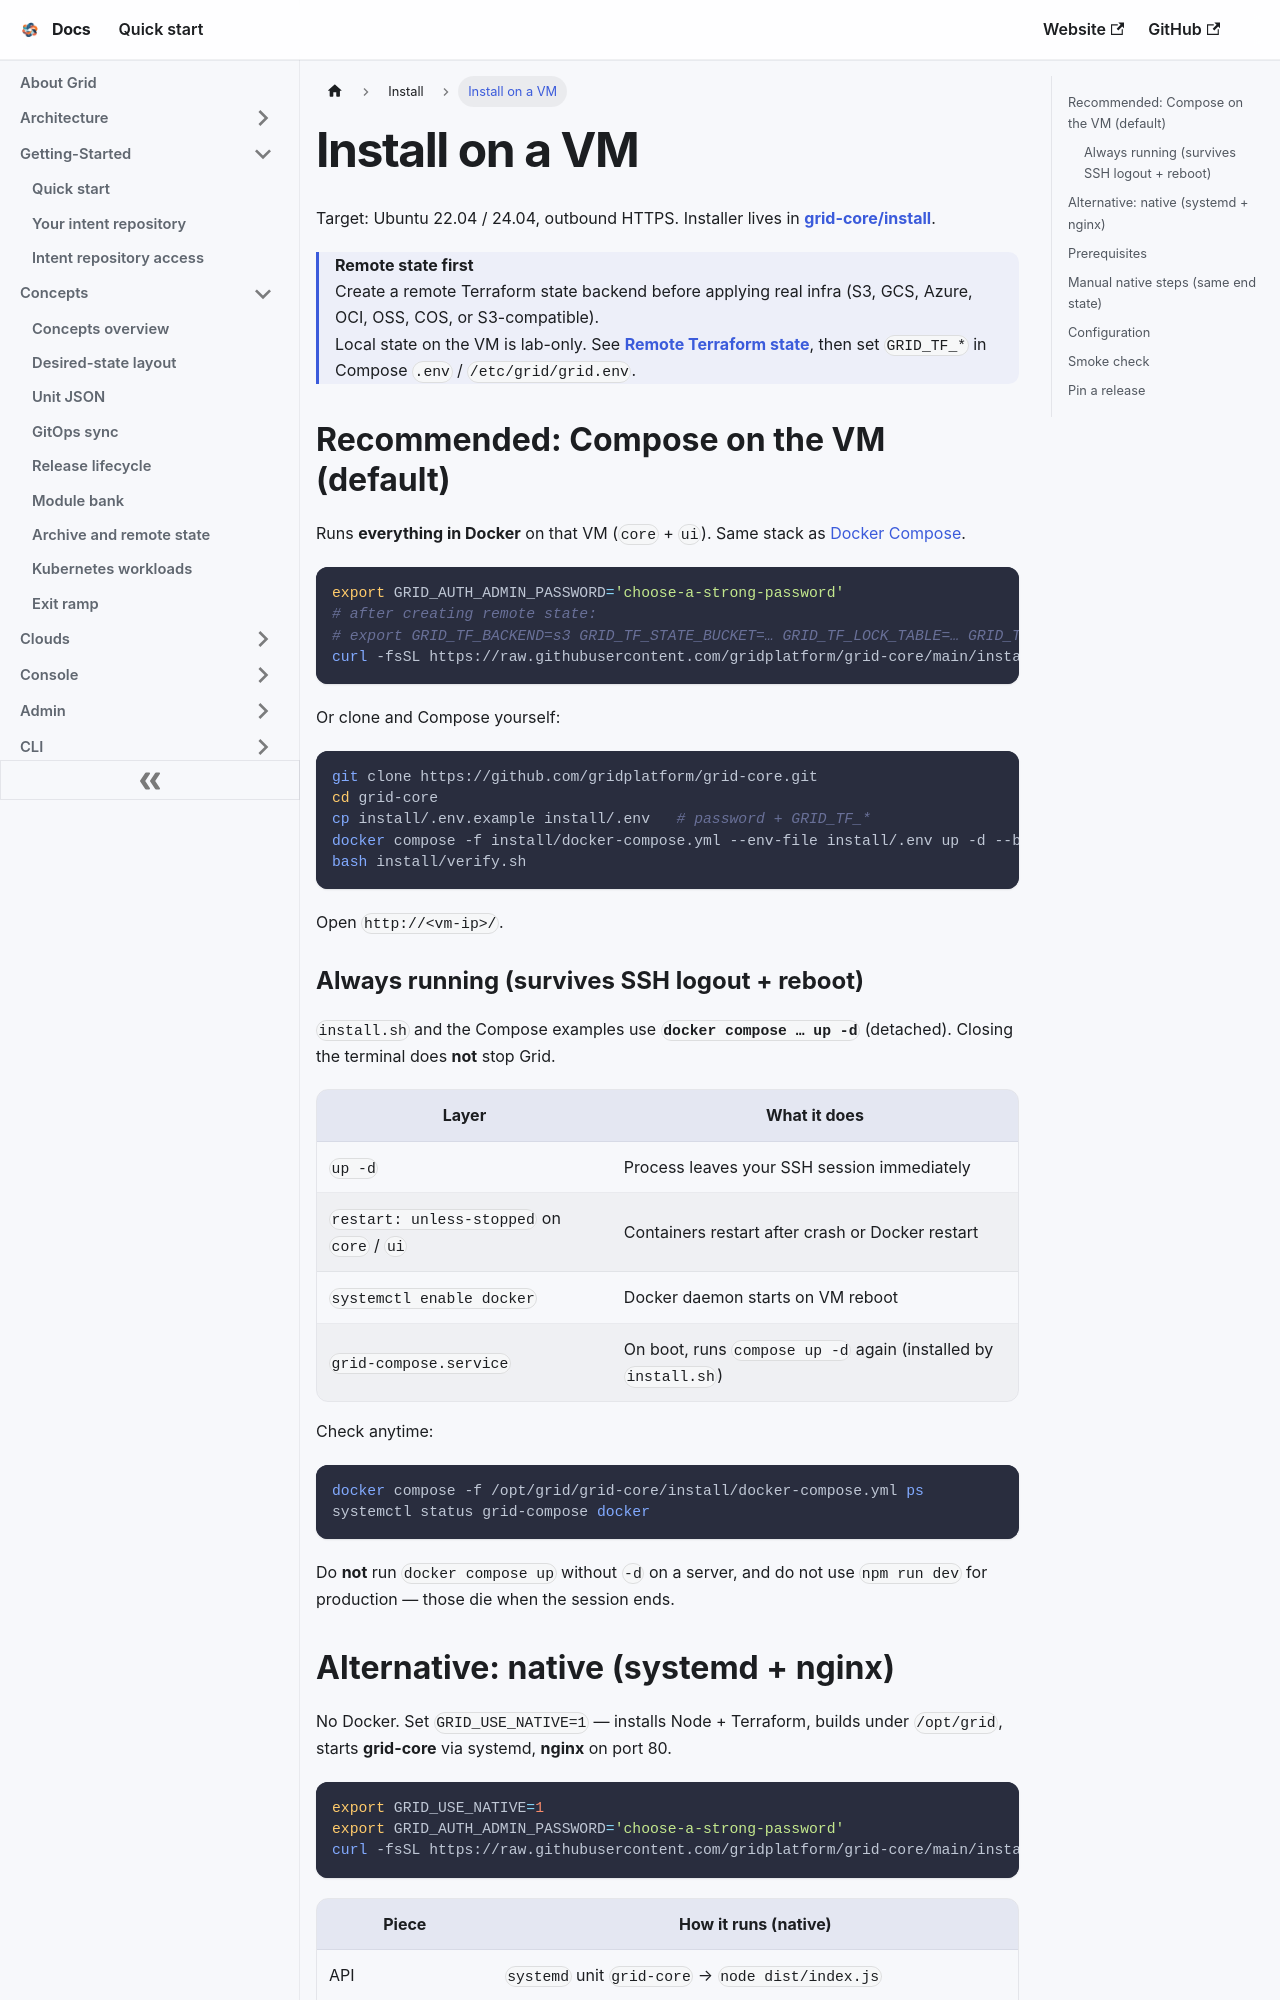

repository: gridplatform/doc · page: Install/VM.html · generator: docusaurus

---
title: Install on a VM
---

# Install on a VM

Target: Ubuntu 22.04 / 24.04, outbound HTTPS. Installer lives in **[grid-core/install](https://github.com/gridplatform/grid-core/tree/main/install)**.

> **Remote state first**  
> Create a remote Terraform state backend before applying real infra (S3, GCS, Azure, OCI, OSS, COS, or S3-compatible).  
> Local state on the VM is lab-only. See **[Remote Terraform state](./Remote_State.md)**, then set `GRID_TF_*` in Compose `.env` / `/etc/grid/grid.env`.

## Recommended: Compose on the VM (default)

Runs **everything in Docker** on that VM (`core` + `ui`). Same stack as [Docker Compose](./Docker_Compose.md).

```bash
export GRID_AUTH_ADMIN_PASSWORD='choose-a-strong-password'
# after creating remote state:
# export GRID_TF_BACKEND=s3 GRID_TF_STATE_BUCKET=… GRID_TF_LOCK_TABLE=… GRID_TF_STATE_REGION=…
curl -fsSL https://raw.githubusercontent.com/gridplatform/grid-core/main/install/install.sh | sudo -E bash
```

Or clone and Compose yourself:

```bash
git clone https://github.com/gridplatform/grid-core.git
cd grid-core
cp install/.env.example install/.env   # password + GRID_TF_*
docker compose -f install/docker-compose.yml --env-file install/.env up -d --build
bash install/verify.sh
```

Open `http://<vm-ip>/`.

### Always running (survives SSH logout + reboot)

`install.sh` and the Compose examples use **`docker compose … up -d`** (detached). Closing the terminal does **not** stop Grid.

| Layer | What it does |
|-------|----------------|
| `up -d` | Process leaves your SSH session immediately |
| `restart: unless-stopped` on `core` / `ui` | Containers restart after crash or Docker restart |
| `systemctl enable docker` | Docker daemon starts on VM reboot |
| `grid-compose.service` | On boot, runs `compose up -d` again (installed by `install.sh`) |

Check anytime:

```bash
docker compose -f /opt/grid/grid-core/install/docker-compose.yml ps
systemctl status grid-compose docker
```

Do **not** run `docker compose up` without `-d` on a server, and do not use `npm run dev` for production — those die when the session ends.
